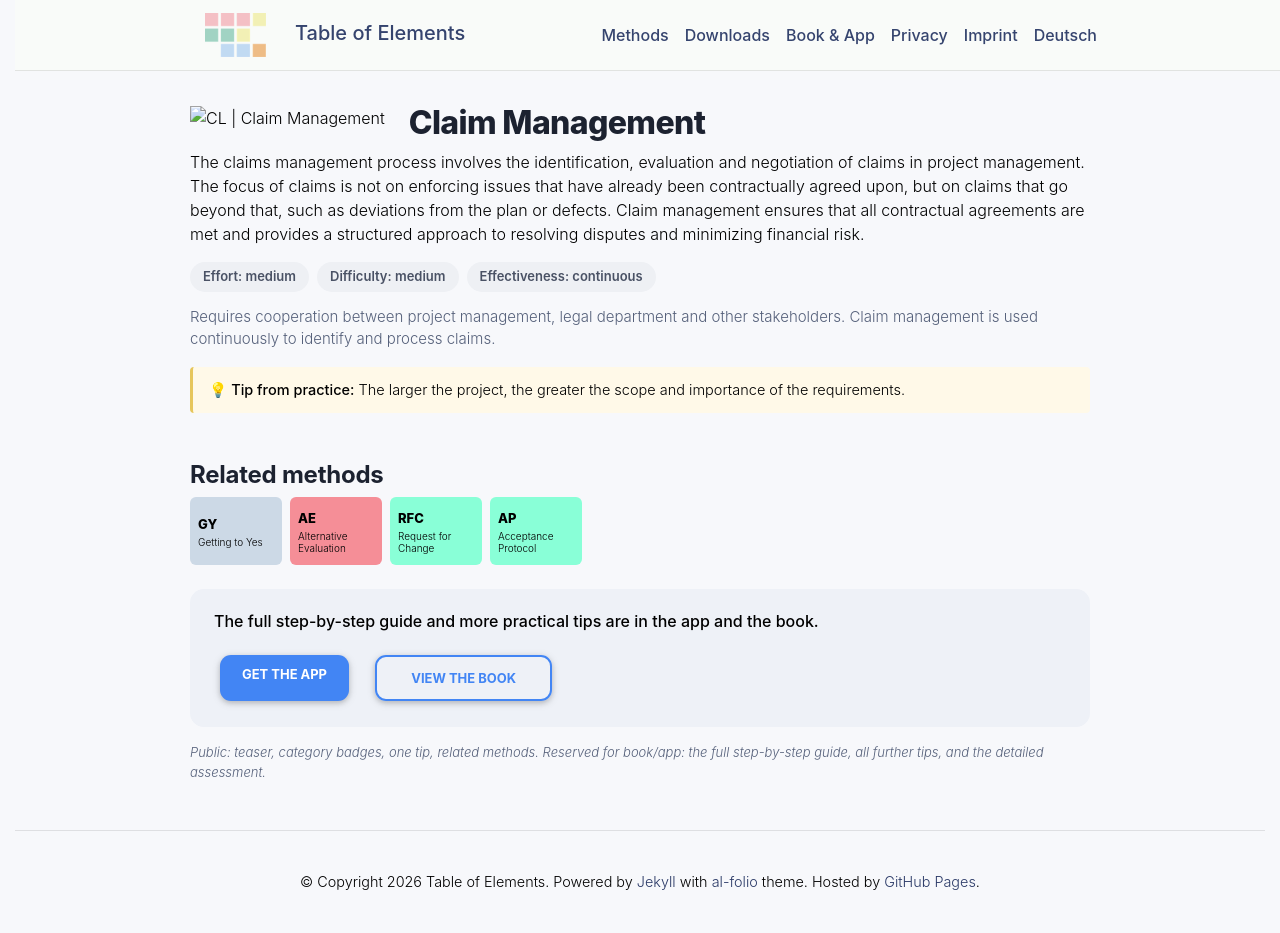

repository: table-of-elements/table-of-elements.github.io · page: en/elements/CL/index.html · generator: jekyll

---
lang: en
layout: default
permalink: /en/elements/CL/
subtitle: "Claim Management"
title: "CL | Claim Management"
description: "The claims management process involves the identification, evaluation and negotiation of claims in project management. The focus of claims is not on enforcing issues that have already been contractually agreed upon, but on claims that go beyond that, such as deviations from the plan or defects. Claim management ensures that all contractual agreements are met and provides a structured approach to resolving disputes and minimizing financial risk."
og_image: /assets/img/elements/en/CL.og.png
---

{% include figure.liquid loading="eager" path="assets/img/elements/en/CL.card.png" class="img-fluid" width="300" height="300" alt="CL | Claim Management" %}

# Claim Management

The claims management process involves the identification, evaluation and negotiation of claims in project management. The focus of claims is not on enforcing issues that have already been contractually agreed upon, but on claims that go beyond that, such as deviations from the plan or defects. Claim management ensures that all contractual agreements are met and provides a structured approach to resolving disputes and minimizing financial risk.
